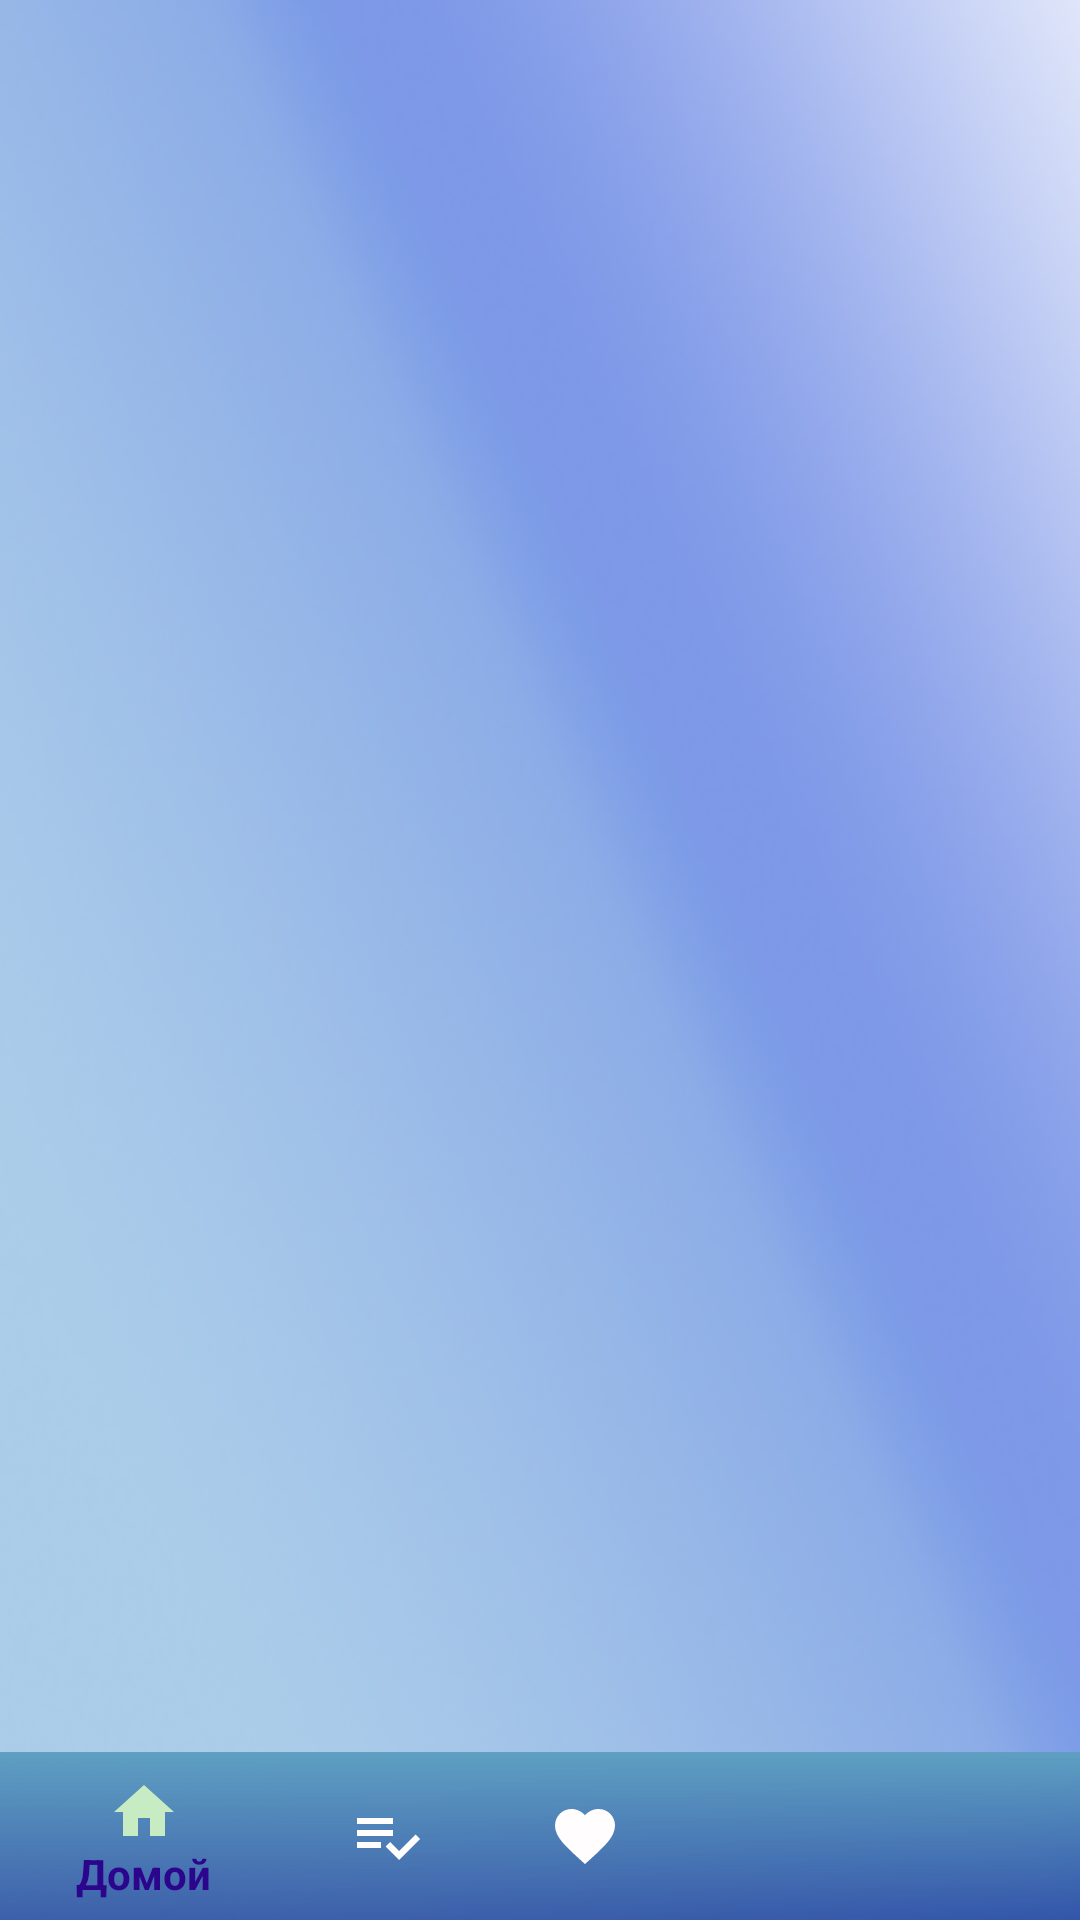

Reconstruct the res/layout file that produces this screen, plus the resources it refers to.
<!-- AndroidManifest.xml: activity theme AppTheme -->
<!-- res/layout/activity_main.xml -->
<?xml version="1.0" encoding="utf-8"?>
<androidx.constraintlayout.widget.ConstraintLayout xmlns:android="http://schemas.android.com/apk/res/android"
    xmlns:app="http://schemas.android.com/apk/res-auto"
    xmlns:tools="http://schemas.android.com/tools"
    android:id="@+id/bazic"
    android:layout_width="match_parent"
    android:layout_height="match_parent"
    android:background="@mipmap/ic_back"
    tools:context="com.example.Philosophers.Begin.MainActivity"
    tools:ignore="InvalidId">


    <FrameLayout
        android:id="@+id/fragment_container"
        android:layout_width="match_parent"
        android:layout_height="match_parent"
        tools:layout_editor_absoluteX="16dp"
        tools:layout_editor_absoluteY="28dp">

    </FrameLayout>


    <com.google.android.material.bottomnavigation.BottomNavigationView
        android:id="@+id/navigation_bottom"
        android:layout_width="match_parent"
        android:layout_height="wrap_content"
        android:background="@drawable/gradientone"
        app:itemIconTint="@drawable/tab_color_selector"
        app:itemTextColor="@color/colorNavText"
        app:layout_constraintBottom_toBottomOf="@+id/fragment_container"
        app:menu="@menu/navigation_bottom"
        tools:ignore="MissingConstraints"

        />

</androidx.constraintlayout.widget.ConstraintLayout>
<!-- resources referenced by this layout -->
<resources>
  <color name="colorNavText">#2B068D</color>
  <!-- drawable gradientone (drawable) -->
  <?xml version="1.0" encoding="utf-8"?>
  <shape xmlns:android="http://schemas.android.com/apk/res/android"
      android:shape="rectangle">
      <gradient
          android:angle="270"
          android:endColor="#B20D308F"
          android:startColor="#5E9FC2" />
  
  </shape>
  <!-- drawable tab_color_selector (drawable) -->
  <?xml version="1.0" encoding="utf-8"?>
  <selector xmlns:android="http://schemas.android.com/apk/res/android">
      <item android:color="@color/tab_background_selected" android:state_checked="true" />
      <item android:color="@color/tab_background_unselected" android:state_checked="false" />
  </selector>
  <!-- mipmap ic_back: png bitmap (mipmap-hdpi, 12773 bytes) -->
  <style name="AppTheme" parent="Theme.AppCompat.Light.DarkActionBar">
          
          <item name="colorPrimary">@color/colorPrimary</item>
          <item name="colorPrimaryDark">@color/colorPrimaryDark</item>
          <item name="android:itemBackground">@color/colorPrimaryvvv</item>
          <item name="android:textColor">#FBFCFB</item>
          <item name="colorAccent">@color/colorAccent</item>
      </style>
  <color name="tab_background_selected">#C7ECC4</color>
  <color name="tab_background_unselected">#FFFDFD</color>
  <color name="colorPrimary">#6D8FF0</color>
  <color name="colorPrimaryDark">#3D6CEB</color>
  <color name="colorPrimaryvvv">#0032b9</color>
  <color name="colorAccent">#DFE75454</color>
</resources>
